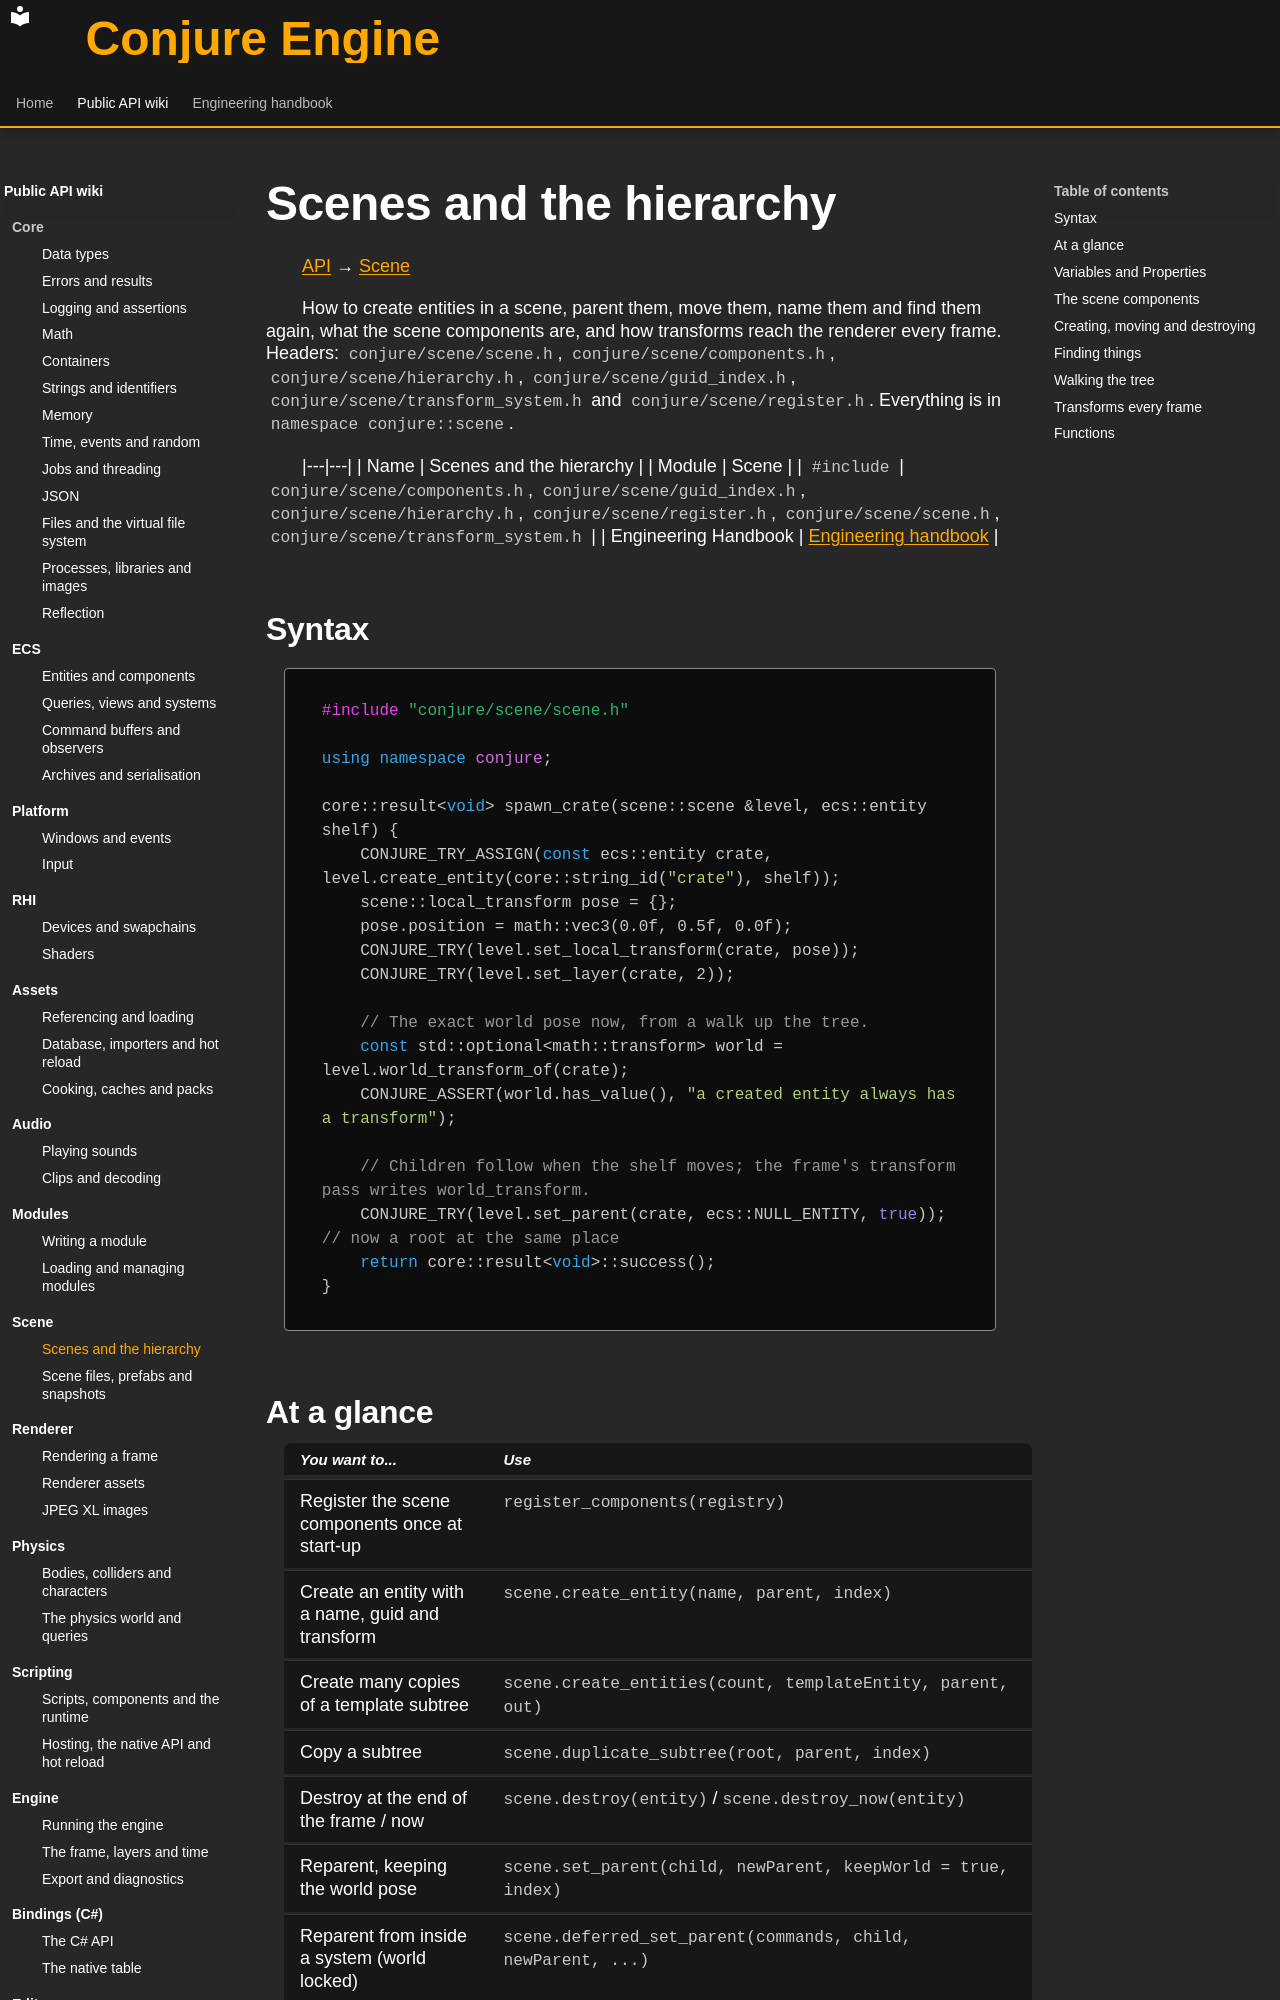

repository: Dozer90/Conjure-Engine · page: api/scene/scenes-and-hierarchy.html · generator: mkdocs

# Scenes and the hierarchy
<!-- doc-template:wiki -->
[API](../index.md) → [Scene](index.md)

<!-- doc-content:purpose:start -->
How to create entities in a scene, parent them, move them, name them and find them again, what the scene
components are, and how transforms reach the renderer every frame. Headers: `conjure/scene/scene.h`,
`conjure/scene/components.h`, `conjure/scene/hierarchy.h`, `conjure/scene/guid_index.h`,
`conjure/scene/transform_system.h` and `conjure/scene/register.h`. Everything is in `namespace conjure::scene`.
<!-- doc-content:purpose:end -->

|---|---|
| Name | Scenes and the hierarchy |
| Module | Scene |
| `#include` | `conjure/scene/components.h`, `conjure/scene/guid_index.h`, `conjure/scene/hierarchy.h`, `conjure/scene/register.h`, `conjure/scene/scene.h`, `conjure/scene/transform_system.h` |
| Engineering Handbook | [Engineering handbook](../../handbook/engine/scene.md) |

## Syntax

<!-- doc-content:syntax:start -->
<a id="quick-example"></a>

```cpp
#include "conjure/scene/scene.h"

using namespace conjure;

core::result<void> spawn_crate(scene::scene &level, ecs::entity shelf) {
    CONJURE_TRY_ASSIGN(const ecs::entity crate, level.create_entity(core::string_id("crate"), shelf));
    scene::local_transform pose = {};
    pose.position = math::vec3(0.0f, 0.5f, 0.0f);
    CONJURE_TRY(level.set_local_transform(crate, pose));
    CONJURE_TRY(level.set_layer(crate, 2));

    // The exact world pose now, from a walk up the tree.
    const std::optional<math::transform> world = level.world_transform_of(crate);
    CONJURE_ASSERT(world.has_value(), "a created entity always has a transform");

    // Children follow when the shelf moves; the frame's transform pass writes world_transform.
    CONJURE_TRY(level.set_parent(crate, ecs::NULL_ENTITY, true));      // now a root at the same place
    return core::result<void>::success();
}
```
<!-- doc-content:syntax:end -->
